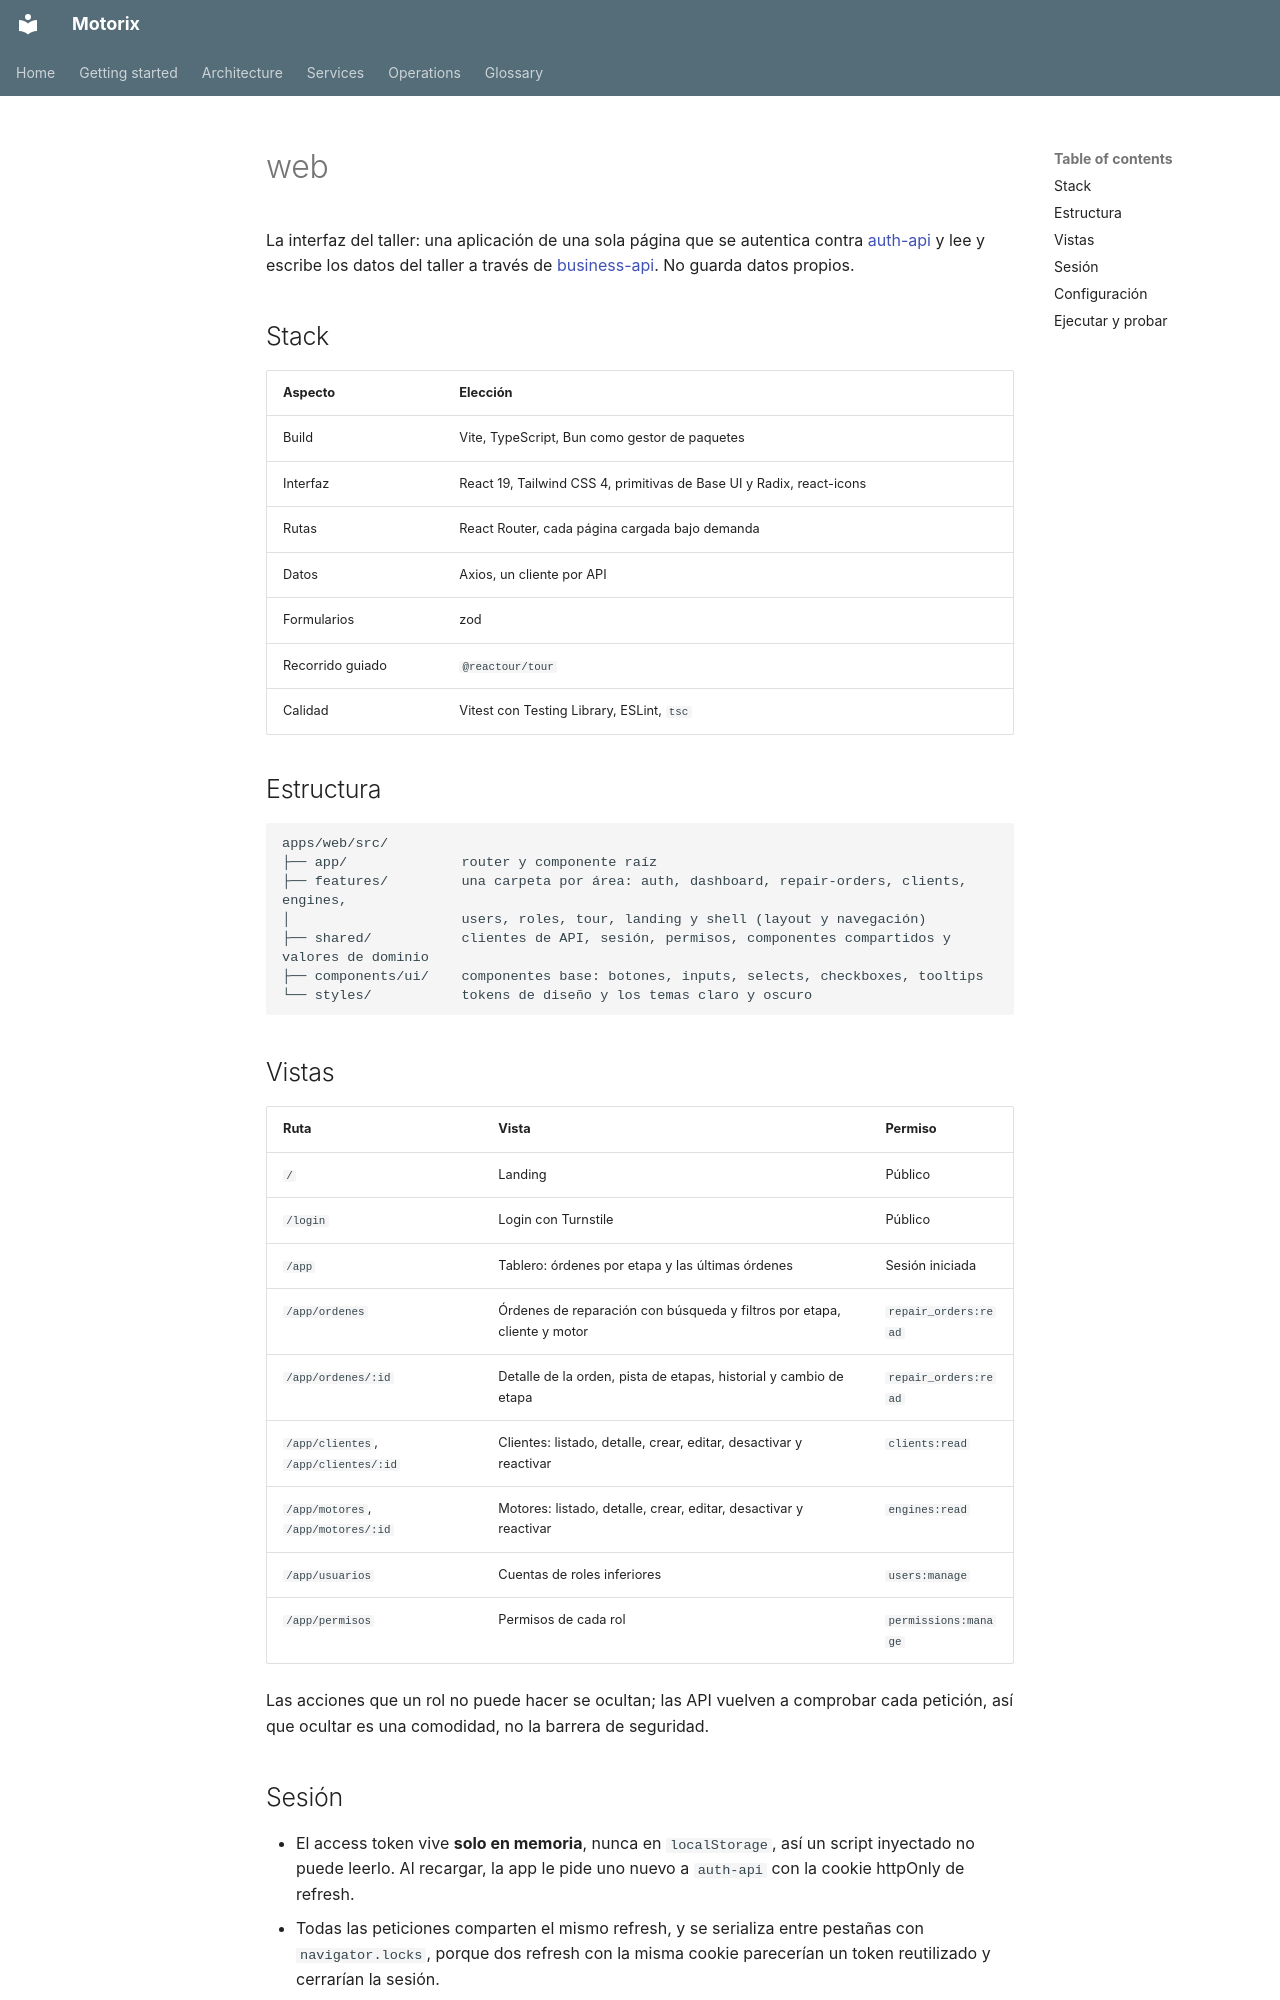

repository: Zerik-Official/Motorix · page: es/services/web/index.html · generator: mkdocs

# web

La interfaz del taller: una aplicación de una sola página que se autentica contra [auth-api](auth-api.md) y lee y escribe los datos del taller a través de [business-api](business-api.md). No guarda datos propios.

## Stack

| Aspecto | Elección |
| --- | --- |
| Build | Vite, TypeScript, Bun como gestor de paquetes |
| Interfaz | React 19, Tailwind CSS 4, primitivas de Base UI y Radix, react-icons |
| Rutas | React Router, cada página cargada bajo demanda |
| Datos | Axios, un cliente por API |
| Formularios | zod |
| Recorrido guiado | `@reactour/tour` |
| Calidad | Vitest con Testing Library, ESLint, `tsc` |

## Estructura

```
apps/web/src/
├── app/              router y componente raíz
├── features/         una carpeta por área: auth, dashboard, repair-orders, clients, engines,
│                     users, roles, tour, landing y shell (layout y navegación)
├── shared/           clientes de API, sesión, permisos, componentes compartidos y valores de dominio
├── components/ui/    componentes base: botones, inputs, selects, checkboxes, tooltips
└── styles/           tokens de diseño y los temas claro y oscuro
```

## Vistas

| Ruta | Vista | Permiso |
| --- | --- | --- |
| `/` | Landing | Público |
| `/login` | Login con Turnstile | Público |
| `/app` | Tablero: órdenes por etapa y las últimas órdenes | Sesión iniciada |
| `/app/ordenes` | Órdenes de reparación con búsqueda y filtros por etapa, cliente y motor | `repair_orders:read` |
| `/app/ordenes/:id` | Detalle de la orden, pista de etapas, historial y cambio de etapa | `repair_orders:read` |
| `/app/clientes`, `/app/clientes/:id` | Clientes: listado, detalle, crear, editar, desactivar y reactivar | `clients:read` |
| `/app/motores`, `/app/motores/:id` | Motores: listado, detalle, crear, editar, desactivar y reactivar | `engines:read` |
| `/app/usuarios` | Cuentas de roles inferiores | `users:manage` |
| `/app/permisos` | Permisos de cada rol | `permissions:manage` |

Las acciones que un rol no puede hacer se ocultan; las API vuelven a comprobar cada petición, así que ocultar es una comodidad, no la barrera de seguridad.
